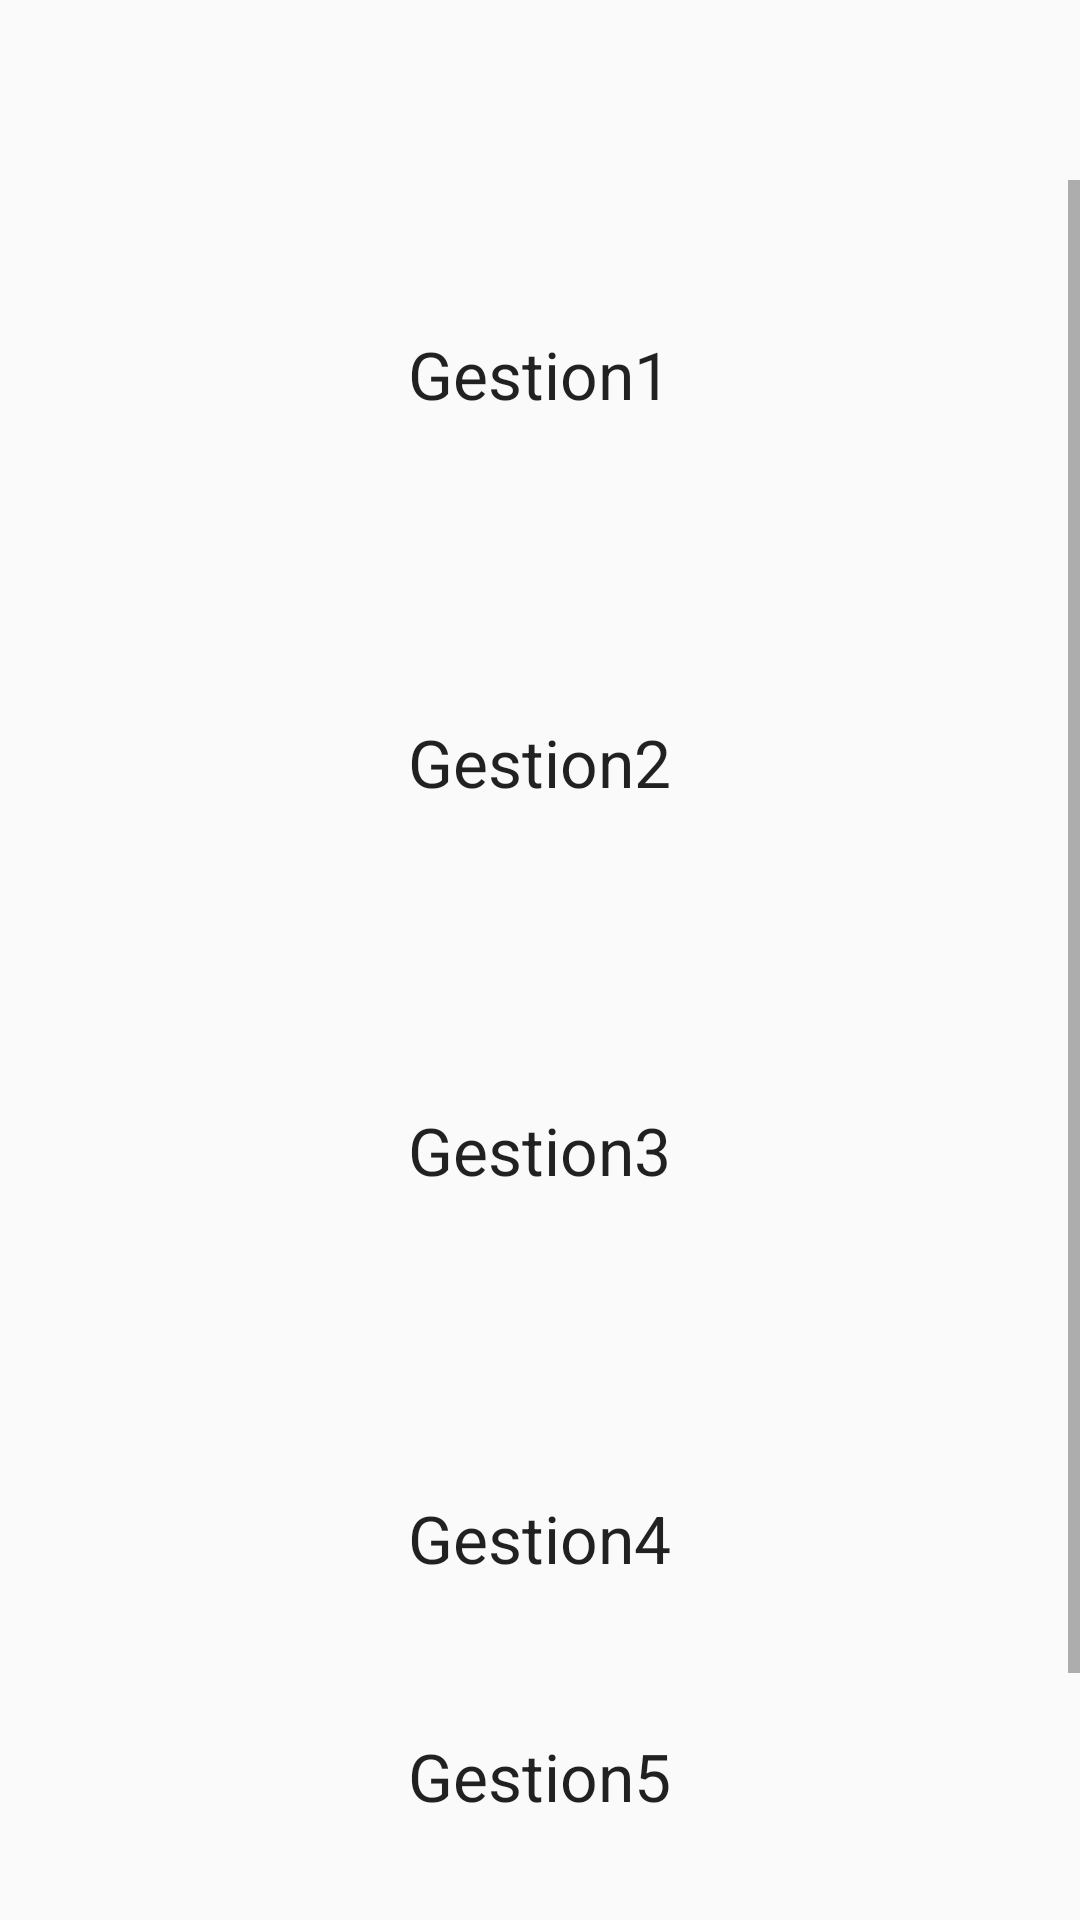

Layout XML and referenced resources for this Android screen:
<!-- AndroidManifest.xml: application theme AppTheme -->
<!-- res/layout/fragment_gestion.xml -->
<RelativeLayout xmlns:android="http://schemas.android.com/apk/res/android"
    xmlns:tools="http://schemas.android.com/tools"
    android:layout_width="match_parent"
    android:layout_height="match_parent"
    tools:context="com.example.ali2nat.v1.GestionFragment">

    

    <ScrollView
        android:layout_width="match_parent"
        android:layout_height="match_parent"
        android:layout_marginTop="@dimen/dim6">

    <LinearLayout
        android:layout_width="match_parent"
        android:layout_height="match_parent"
        android:orientation="vertical">
    <TextView
        android:layout_width="wrap_content"
        android:layout_height="wrap_content"
        android:textAppearance="?android:attr/textAppearanceLarge"
        android:text="Gestion1"
        android:id="@+id/textView6"
        android:layout_gravity="center"
        android:padding="50dp"/><TextView
    android:layout_width="wrap_content"
    android:layout_height="wrap_content"
    android:textAppearance="?android:attr/textAppearanceLarge"
    android:text="Gestion2"
    android:id="@+id/textView7"
        android:padding="@dimen/dim5"
    android:layout_gravity="center" /><TextView
    android:layout_width="wrap_content"
    android:layout_height="wrap_content"
    android:textAppearance="?android:attr/textAppearanceLarge"
    android:text="Gestion3"
        android:padding="@dimen/dim5"
    android:id="@+id/textView8"
    android:layout_gravity="center" /><TextView
    android:layout_width="wrap_content"
    android:layout_height="wrap_content"
        android:padding="@dimen/dim5"
    android:textAppearance="?android:attr/textAppearanceLarge"
    android:text="Gestion4"
    android:id="@+id/textView9"
    android:layout_gravity="center" /><TextView
    android:layout_width="wrap_content"
    android:layout_height="wrap_content"
    android:textAppearance="?android:attr/textAppearanceLarge"
    android:text="Gestion5"
    android:id="@+id/textView10"
    android:layout_gravity="center" /><TextView
    android:layout_width="wrap_content"
    android:layout_height="wrap_content"
        android:padding="@dimen/dim5"
    android:textAppearance="?android:attr/textAppearanceLarge"
    android:text="Gestio6"
    android:id="@+id/textView11"
    android:layout_gravity="center" />
    </LinearLayout>
    </ScrollView>
</RelativeLayout>
<!-- resources referenced by this layout -->
<resources>
  <dimen name="dim5">50dp</dimen>
  <dimen name="dim6">60dp</dimen>
  <style name="AppTheme" parent="Theme.AppCompat.Light.DarkActionBar">
          
          <item name="colorPrimary">@color/colorPrimary</item>
          <item name="colorPrimaryDark">@color/colorPrimaryDark</item>
          <item name="colorAccent">@color/colorAccent</item>
      </style>
  <color name="colorPrimary">#3c8dbc</color>
  <color name="colorPrimaryDark">#3c8dbc</color>
  <color name="colorAccent">#FF4081</color>
</resources>
